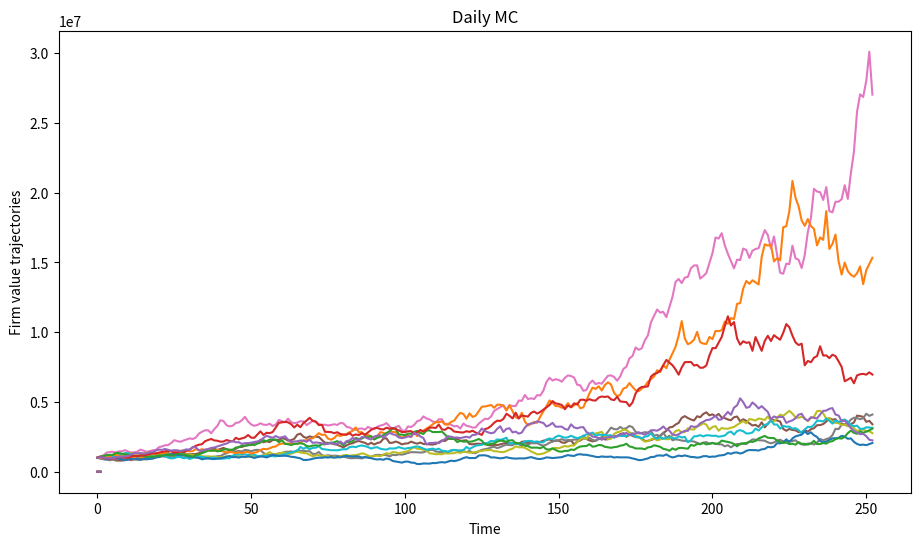

Generate this figure with matplotlib:
#!/usr/bin/env python
import numpy as np
import pandas as pd
from scipy.stats import norm
import matplotlib.pyplot as plt

def print2(*args):
    for arg in args:
        print(arg, sep="\n\n", end="\n\n")

np.random.seed(100)
V0 = 1000	#the initial firm value
mu = 0.15	#miu parameter in the Geometric Brownian Motion (GBM) 
sigma = 0.13	#volatility parameter in GBM
dt = 1 / 252	#the length of delta(t)
T = 1		#the end of time period	
M1 = T/dt	#the number of time periods (in our case the number of days in a year)
n1 = 10000	#the number of generated trajectories 


mean = (mu - sigma**2 / 2) * dt
sd = sigma * dt**0.5

val = np.random.normal(mean, sd, int(n1*M1))

val2 = val.reshape(int(M1), n1)

df = pd.DataFrame(val2)
df3 = df.cumsum(axis=0)
d5 = V0 * df3.apply(lambda x: np.exp(x))
x = np.arange(0, T, dt)

plt.figure(figsize = [11, 6])
plt.plot(x, d5[[1, 2,3, 4,5]])
plt.xlabel('Time',)
plt.ylabel('Firm value trajectories')
plt.title('Trajectories of firm values in the Merton model')
plt.show()


S = 1000000
T = 252
mu = 1.92246
vol = .86123  #Between .76 and .86

result = []
for i in range(10):
    daily_returns = np.random.normal(mu/T,vol/np.sqrt(T),T)+1
    
    price_list = [S]
    
    for x in daily_returns:
        price_list.append(price_list[-1]*x)
    result.append(price_list[-1]) #appending each runs end value --to calculate the mean return
        
    plt.plot(price_list)#This is key, KEEP THIS IN LOOP,votherwise it will plot one iteration/return path.
plt.title('Daily MC')
plt.show()



# # Create portfolio returns column
# returns['Portfolio']= returns.dot(weights)

# # Calculate cumulative returns
# daily_cum_ret=(1+returns).cumprod()

# # Plot the portfolio cumulative returns only
# fig, ax = plt.subplots()
# ax.plot(daily_cum_ret.index, daily_cum_ret.Portfolio, color='purple', label="portfolio")
# ax.xaxis.set_major_locator(matplotlib.dates.YearLocator())
# plt.legend()
# plt.show()

